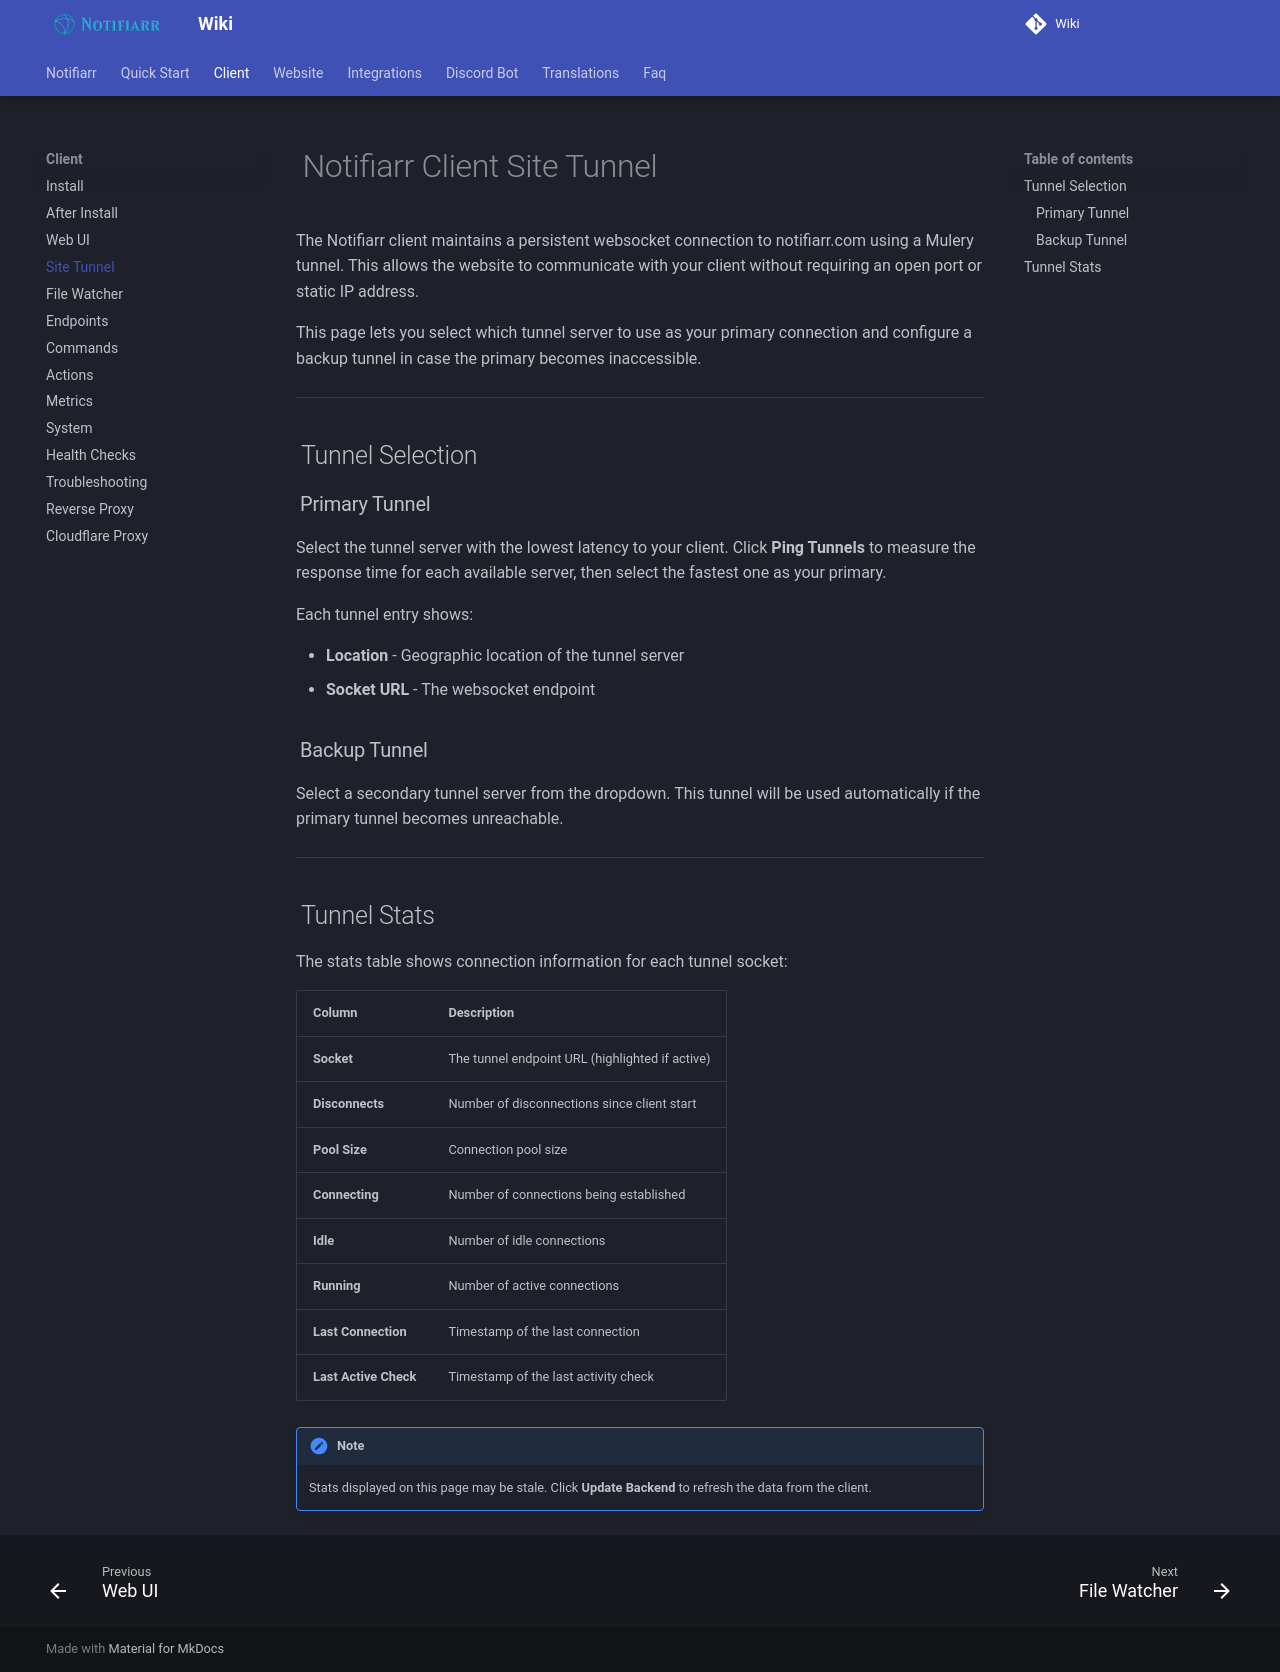

repository: Notifiarr/mkdocs-wiki · page: pages/client/siteTunnel/index.html · generator: mkdocs

# Notifiarr Client Site Tunnel

The Notifiarr client maintains a persistent websocket connection to notifiarr.com using a Mulery tunnel. This allows the website to communicate with your client without requiring an open port or static IP address.

This page lets you select which tunnel server to use as your primary connection and configure a backup tunnel in case the primary becomes inaccessible.

---

## Tunnel Selection

### Primary Tunnel

Select the tunnel server with the lowest latency to your client. Click **Ping Tunnels** to measure the response time for each available server, then select the fastest one as your primary.

Each tunnel entry shows:

- **Location** - Geographic location of the tunnel server
- **Socket URL** - The websocket endpoint

### Backup Tunnel

Select a secondary tunnel server from the dropdown. This tunnel will be used automatically if the primary tunnel becomes unreachable.

---

## Tunnel Stats

The stats table shows connection information for each tunnel socket:

| Column | Description |
| -------- | ------------- |
| **Socket** | The tunnel endpoint URL (highlighted if active) |
| **Disconnects** | Number of disconnections since client start |
| **Pool Size** | Connection pool size |
| **Connecting** | Number of connections being established |
| **Idle** | Number of idle connections |
| **Running** | Number of active connections |
| **Last Connection** | Timestamp of the last connection |
| **Last Active Check** | Timestamp of the last activity check |

!!! note
    Stats displayed on this page may be stale. Click **Update Backend** to refresh the data from the client.
